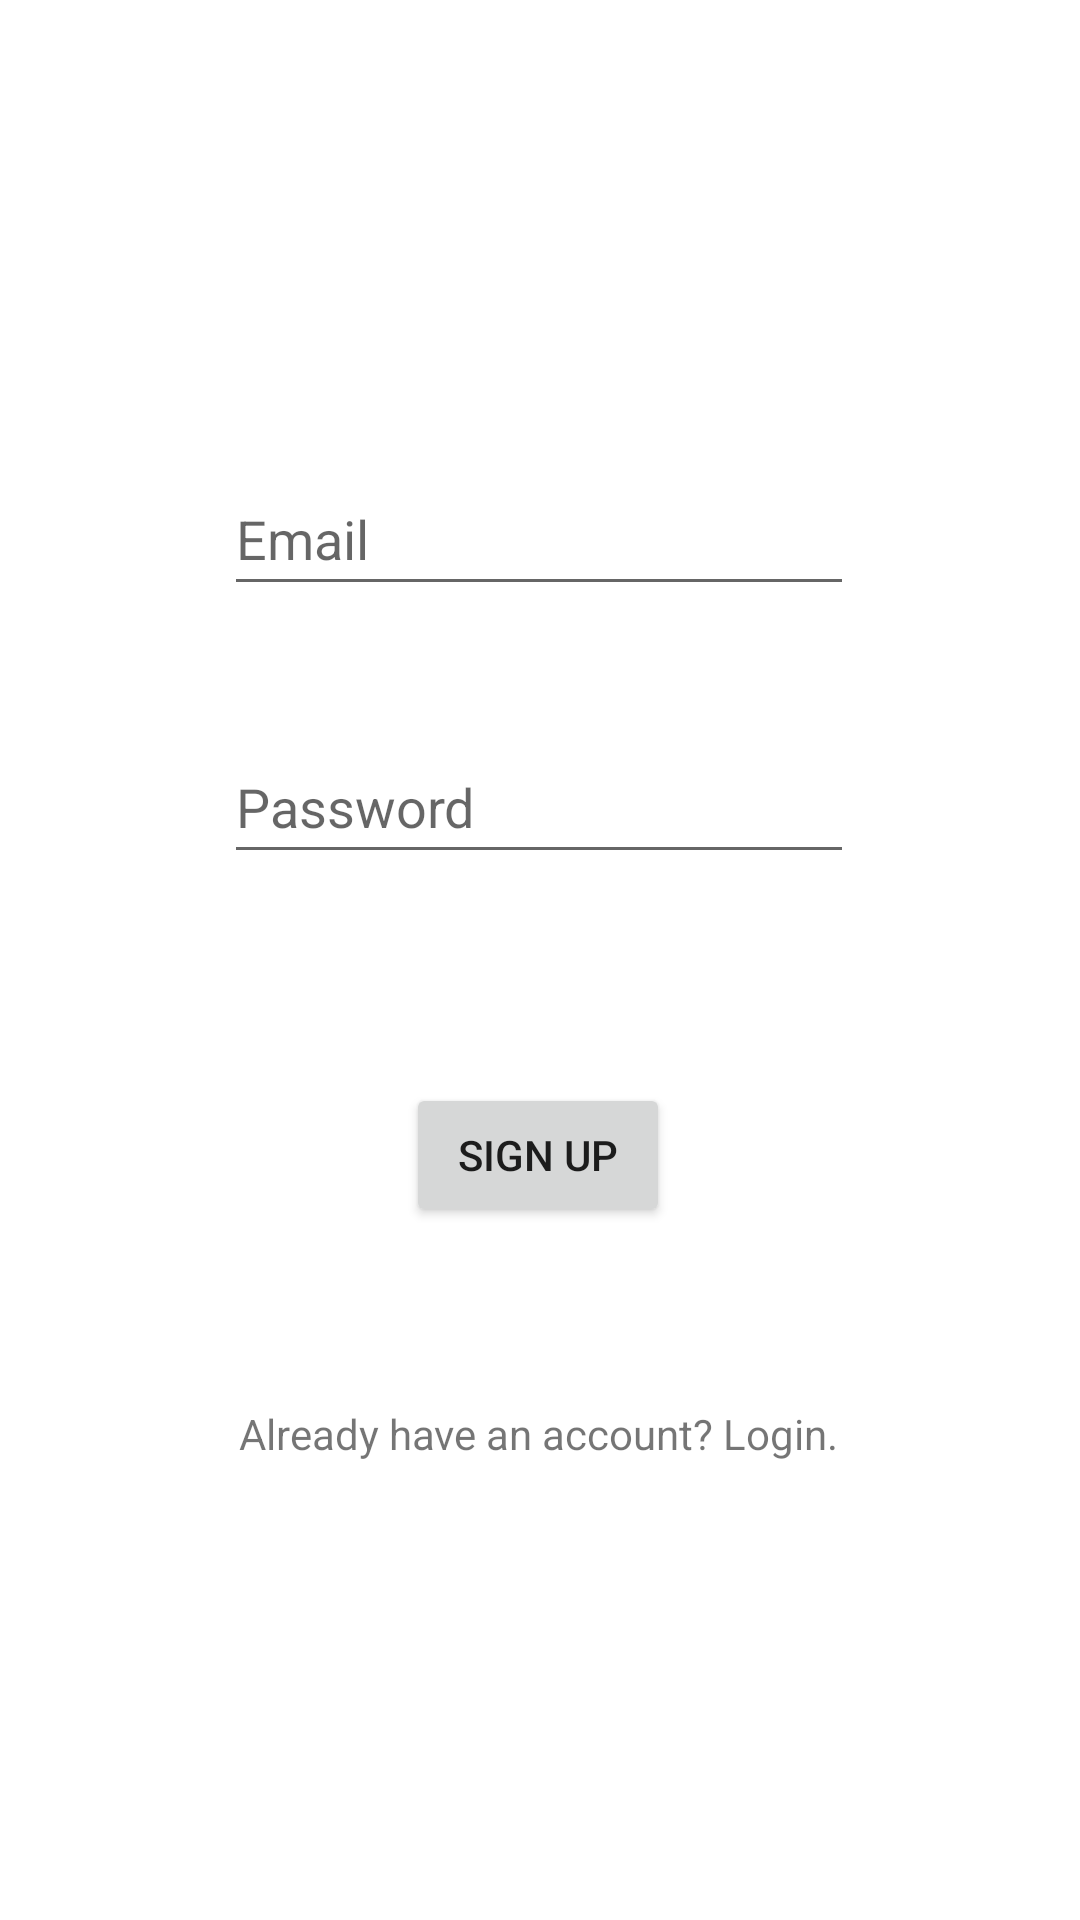

Produce the Android XML layout that renders to this screen, including the resource entries it uses.
<!-- AndroidManifest.xml: application theme Theme.Research_paper -->
<!-- res/layout/activity_signup.xml -->
<?xml version="1.0" encoding="utf-8"?>
<androidx.constraintlayout.widget.ConstraintLayout xmlns:android="http://schemas.android.com/apk/res/android"
    xmlns:app="http://schemas.android.com/apk/res-auto"
    xmlns:tools="http://schemas.android.com/tools"
    android:layout_width="match_parent"
    android:layout_height="match_parent"
    tools:context=".SignupActivity">

    <EditText
        android:id="@+id/editTextTextEmailAddress2"
        android:layout_width="wrap_content"
        android:layout_height="wrap_content"
        android:ems="10"
        android:hint="Email"
        android:inputType="textEmailAddress"
        android:minHeight="48dp"
        app:layout_constraintBottom_toBottomOf="parent"
        app:layout_constraintEnd_toEndOf="parent"
        app:layout_constraintHorizontal_bias="0.497"
        app:layout_constraintStart_toStartOf="parent"
        app:layout_constraintTop_toTopOf="parent"
        app:layout_constraintVertical_bias="0.26" />

    <EditText
        android:id="@+id/editTextTextPassword2"
        android:layout_width="wrap_content"
        android:layout_height="wrap_content"
        android:ems="10"
        android:hint="Password"
        android:inputType="textPassword"
        android:minHeight="48dp"
        app:layout_constraintBottom_toBottomOf="parent"
        app:layout_constraintEnd_toEndOf="parent"
        app:layout_constraintHorizontal_bias="0.497"
        app:layout_constraintStart_toStartOf="parent"
        app:layout_constraintTop_toTopOf="parent"
        app:layout_constraintVertical_bias="0.411" />

    <Button
        android:id="@+id/button2"
        android:layout_width="wrap_content"
        android:layout_height="wrap_content"
        android:text="Sign Up"
        app:layout_constraintBottom_toBottomOf="parent"
        app:layout_constraintEnd_toEndOf="parent"
        app:layout_constraintHorizontal_bias="0.498"
        app:layout_constraintStart_toStartOf="parent"
        app:layout_constraintTop_toTopOf="parent"
        app:layout_constraintVertical_bias="0.61" />

    <TextView
        android:id="@+id/textView3"
        android:layout_width="wrap_content"
        android:layout_height="wrap_content"
        android:text="Already have an account? Login."
        app:layout_constraintBottom_toBottomOf="parent"
        app:layout_constraintEnd_toEndOf="parent"
        app:layout_constraintHorizontal_bias="0.498"
        app:layout_constraintStart_toStartOf="parent"
        app:layout_constraintTop_toTopOf="parent"
        app:layout_constraintVertical_bias="0.754" />
</androidx.constraintlayout.widget.ConstraintLayout>
<!-- resources referenced by this layout -->
<resources>
  <style name="Theme.Research_paper" parent="Theme.MaterialComponents.DayNight.DarkActionBar">
          
          <item name="colorPrimary">@color/purple_500</item>
          <item name="colorPrimaryVariant">@color/purple_700</item>
          <item name="colorOnPrimary">@color/white</item>
          
          <item name="colorSecondary">@color/teal_200</item>
          <item name="colorSecondaryVariant">@color/teal_700</item>
          <item name="colorOnSecondary">@color/black</item>
          
          <item name="android:statusBarColor" tools:targetApi="l">?attr/colorPrimaryVariant</item>
          
      </style>
  <!-- not gathered from this repository: default colours our renderer supplied (Android Studio template values) -->
  <color name="purple_500">#FF6200EE</color>
  <color name="purple_700">#FF3700B3</color>
  <color name="teal_200">#FF03DAC5</color>
  <color name="teal_700">#FF018786</color>
  <color name="black">#FF000000</color>
  <color name="white">#FFFFFFFF</color>
</resources>
